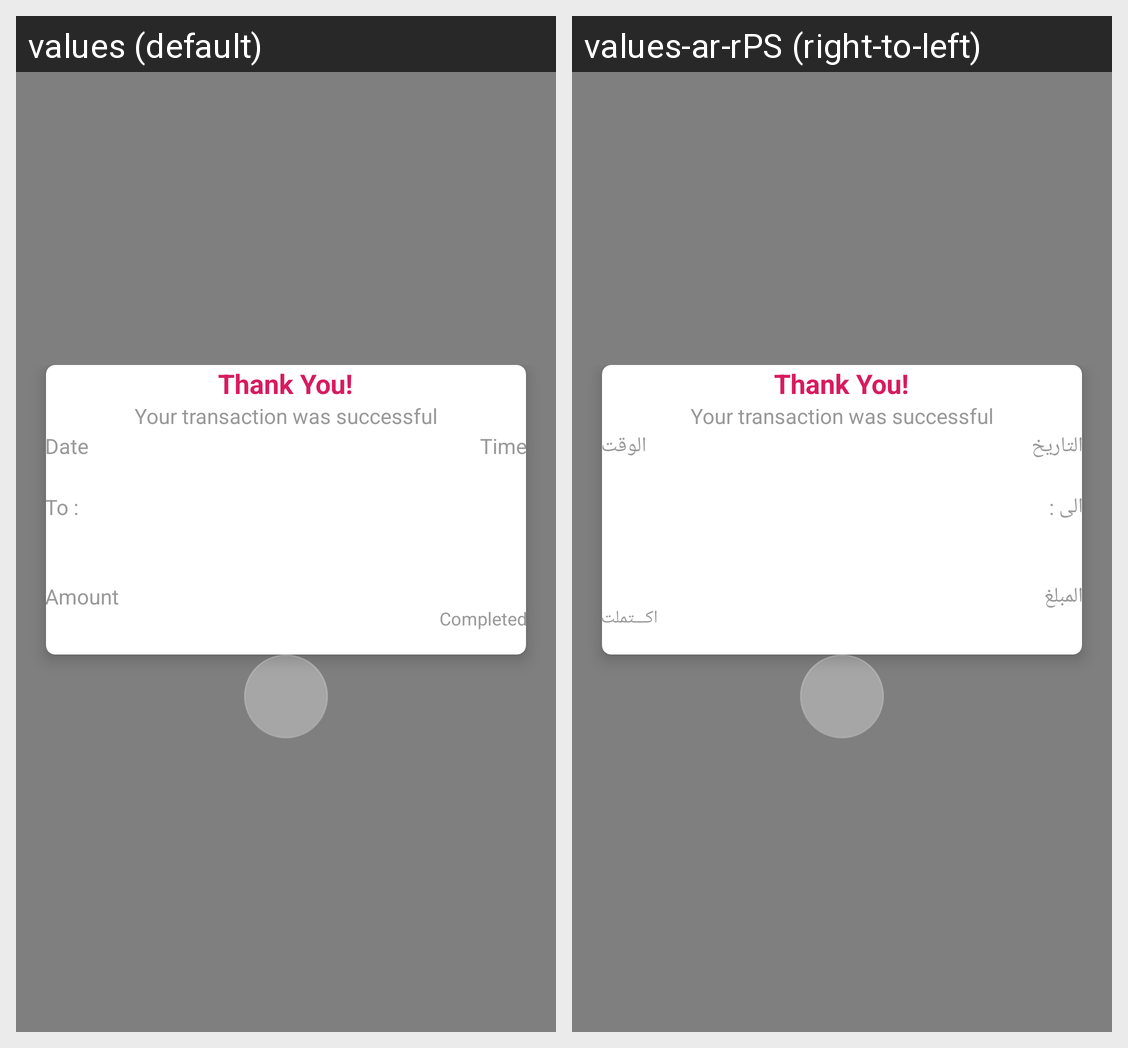

The Android screen above is rendered under two locales of the same app. Produce the string resources it draws, with the default and per-locale values.
Android screen res/layout/dialog_payment_success.xml rendered under 2 locales, left to right: values (default), values-ar-rPS (right-to-left). Device: Nexus 5 (rendered at 1080×1920; each locale shown at half size, 540×960, under a caption strip naming it); theme AppTheme.
Strings drawn on this screen, with the default value and each locale's value (text and hints the layout hard-codes, and strings that could not be matched under every locale, appear in the picture but are not listed):

date
  values: Date
  values-ar-rPS: التاريخ

time
  values: Time
  values-ar-rPS: الوقت

to
  values: To :
  values-ar-rPS: الى :

amount
  values: Amount
  values-ar-rPS: المبلغ

completed
  values: Completed
  values-ar-rPS: اكـــتملت
